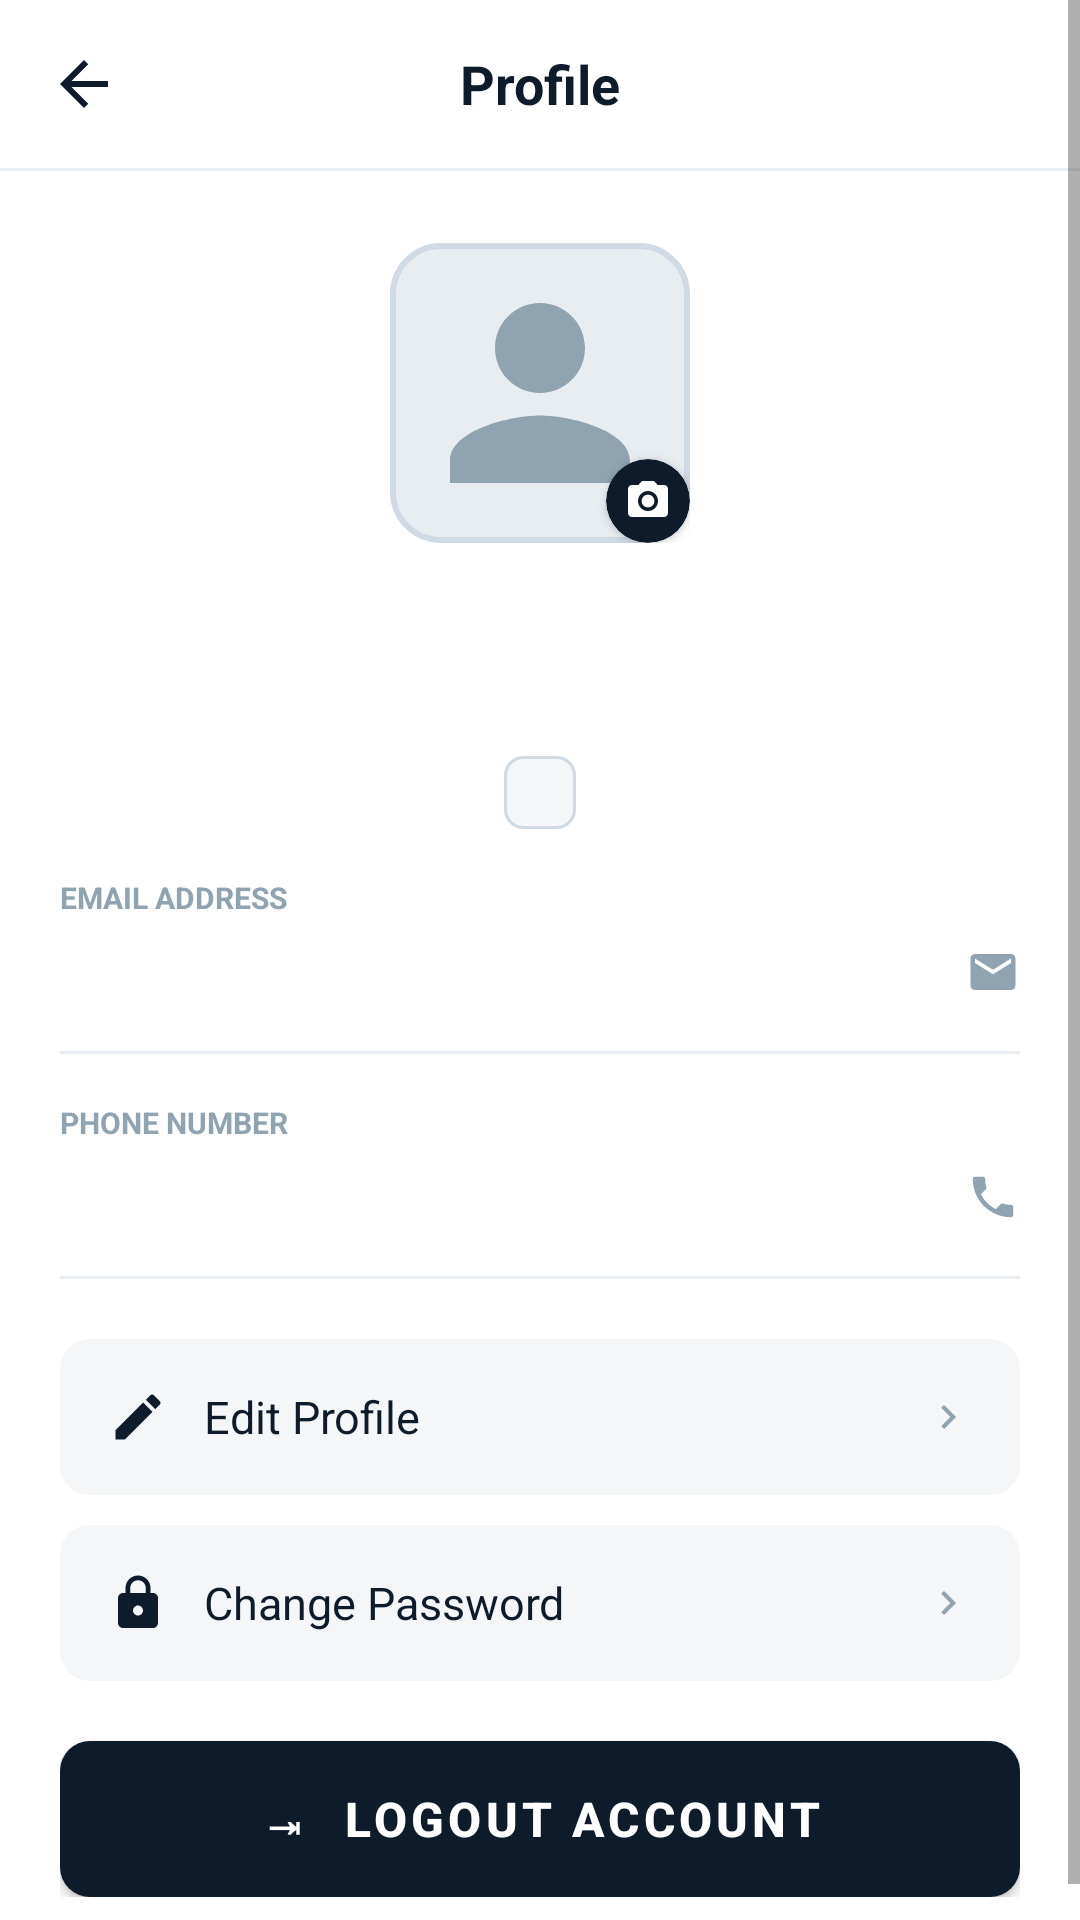

Android layout source for this screen:
<!-- AndroidManifest.xml: application theme Theme.EventZee -->
<!-- res/layout/fragment_profile.xml -->
<?xml version="1.0" encoding="utf-8"?>
<ScrollView xmlns:android="http://schemas.android.com/apk/res/android"
    xmlns:app="http://schemas.android.com/apk/res-auto"
    android:layout_width="match_parent"
    android:layout_height="match_parent"
    android:background="@color/background">
    <LinearLayout android:layout_width="match_parent" android:layout_height="wrap_content"
        android:orientation="vertical">

        
        <LinearLayout android:layout_width="match_parent" android:layout_height="56dp"
            android:orientation="horizontal" android:gravity="center_vertical"
            android:paddingStart="16dp" android:paddingEnd="16dp">
            <ImageView android:layout_width="24dp" android:layout_height="24dp"
                android:src="@drawable/ic_arrow_back" android:tint="@color/text_primary"/>
            <TextView android:layout_width="0dp" android:layout_height="wrap_content"
                android:layout_weight="1" android:text="Profile" android:textSize="18sp"
                android:textStyle="bold" android:textColor="@color/text_primary" android:gravity="center"/>
            <View android:layout_width="24dp" android:layout_height="24dp"/>
        </LinearLayout>
        <View android:layout_width="match_parent" android:layout_height="1dp"
            android:background="@color/divider"/>

        
        <LinearLayout android:layout_width="match_parent" android:layout_height="wrap_content"
            android:orientation="vertical" android:gravity="center" android:paddingTop="24dp"
            android:paddingBottom="16dp">
            <FrameLayout android:layout_width="wrap_content" android:layout_height="wrap_content">
                <ImageView
                    android:id="@+id/iv_profile_photo"
                    android:layout_width="100dp"
                    android:layout_height="100dp"
                    android:src="@drawable/ic_profile_avatar"
                    android:background="@drawable/profile_photo_bg"
                    android:scaleType="centerCrop"/>
                <androidx.cardview.widget.CardView
                    android:layout_width="28dp" android:layout_height="28dp"
                    android:layout_gravity="bottom|end"
                    app:cardCornerRadius="14dp"
                    app:cardBackgroundColor="@color/primary">
                    <ImageView android:layout_width="16dp" android:layout_height="16dp"
                        android:layout_gravity="center"
                        android:src="@drawable/ic_camera" android:tint="@color/white"/>
                </androidx.cardview.widget.CardView>
            </FrameLayout>

            <TextView android:id="@+id/tv_name" android:layout_width="wrap_content"
                android:layout_height="wrap_content" android:textSize="22sp"
                android:textStyle="bold" android:textColor="@color/text_primary"
                android:layout_marginTop="12dp"/>
            <TextView android:id="@+id/tv_usn" android:layout_width="wrap_content"
                android:layout_height="wrap_content" android:textSize="13sp"
                android:textColor="@color/text_secondary" android:layout_marginTop="4dp"/>
            <TextView android:id="@+id/tv_dept" android:layout_width="wrap_content"
                android:layout_height="wrap_content" android:textSize="12sp"
                android:textStyle="bold" android:textColor="@color/text_primary"
                android:background="@drawable/dept_badge_bg"
                android:paddingStart="12dp" android:paddingEnd="12dp"
                android:paddingTop="4dp" android:paddingBottom="4dp"
                android:layout_marginTop="8dp"/>
        </LinearLayout>

        
        <LinearLayout android:layout_width="match_parent" android:layout_height="wrap_content"
            android:orientation="vertical" android:paddingStart="20dp" android:paddingEnd="20dp">

            <TextView android:layout_width="wrap_content" android:layout_height="wrap_content"
                android:text="EMAIL ADDRESS" android:textSize="10sp"
                android:textStyle="bold" android:textColor="@color/text_secondary"/>
            <LinearLayout android:layout_width="match_parent" android:layout_height="wrap_content"
                android:orientation="horizontal" android:gravity="center_vertical"
                android:paddingTop="8dp" android:paddingBottom="16dp">
                <TextView android:id="@+id/tv_email" android:layout_width="0dp"
                    android:layout_height="wrap_content" android:layout_weight="1"
                    android:textSize="15sp" android:textColor="@color/text_primary"/>
                <ImageView android:layout_width="18dp" android:layout_height="18dp"
                    android:src="@drawable/ic_mail" android:tint="@color/text_secondary"/>
            </LinearLayout>
            <View android:layout_width="match_parent" android:layout_height="1dp"
                android:background="@color/divider"/>

            <TextView android:layout_width="wrap_content" android:layout_height="wrap_content"
                android:text="PHONE NUMBER" android:textSize="10sp"
                android:textStyle="bold" android:textColor="@color/text_secondary"
                android:layout_marginTop="16dp"/>
            <LinearLayout android:layout_width="match_parent" android:layout_height="wrap_content"
                android:orientation="horizontal" android:gravity="center_vertical"
                android:paddingTop="8dp" android:paddingBottom="16dp">
                <TextView android:id="@+id/tv_phone" android:layout_width="0dp"
                    android:layout_height="wrap_content" android:layout_weight="1"
                    android:textSize="15sp" android:textColor="@color/text_primary"/>
                <ImageView android:layout_width="18dp" android:layout_height="18dp"
                    android:src="@drawable/ic_phone" android:tint="@color/text_secondary"/>
            </LinearLayout>
            <View android:layout_width="match_parent" android:layout_height="1dp"
                android:background="@color/divider"/>
        </LinearLayout>

        
        <LinearLayout android:layout_width="match_parent" android:layout_height="wrap_content"
            android:orientation="vertical" android:padding="20dp">

            <LinearLayout android:id="@+id/row_edit_profile"
                android:layout_width="match_parent" android:layout_height="52dp"
                android:background="@drawable/action_row_bg"
                android:orientation="horizontal" android:gravity="center_vertical"
                android:paddingStart="16dp" android:paddingEnd="16dp"
                android:layout_marginBottom="10dp">
                <ImageView android:layout_width="20dp" android:layout_height="20dp"
                    android:src="@drawable/ic_edit" android:tint="@color/text_primary"/>
                <TextView android:layout_width="0dp" android:layout_height="wrap_content"
                    android:layout_weight="1" android:text="Edit Profile"
                    android:textSize="15sp" android:textColor="@color/text_primary"
                    android:layout_marginStart="12dp"/>
                <ImageView android:layout_width="16dp" android:layout_height="16dp"
                    android:src="@drawable/ic_arrow_right" android:tint="@color/text_secondary"/>
            </LinearLayout>

            <LinearLayout android:id="@+id/row_change_password"
                android:layout_width="match_parent" android:layout_height="52dp"
                android:background="@drawable/action_row_bg"
                android:orientation="horizontal" android:gravity="center_vertical"
                android:paddingStart="16dp" android:paddingEnd="16dp">
                <ImageView android:layout_width="20dp" android:layout_height="20dp"
                    android:src="@drawable/ic_lock" android:tint="@color/text_primary"/>
                <TextView android:layout_width="0dp" android:layout_height="wrap_content"
                    android:layout_weight="1" android:text="Change Password"
                    android:textSize="15sp" android:textColor="@color/text_primary"
                    android:layout_marginStart="12dp"/>
                <ImageView android:layout_width="16dp" android:layout_height="16dp"
                    android:src="@drawable/ic_arrow_right" android:tint="@color/text_secondary"/>
            </LinearLayout>

            <Button android:id="@+id/btn_logout"
                android:layout_width="match_parent"
                android:layout_height="52dp"
                android:layout_marginTop="20dp"
                android:background="@drawable/btn_primary"
                android:text="⇥  Logout Account"
                android:textColor="@color/white"
                android:textSize="16sp"
                android:textStyle="bold"/>
        </LinearLayout>
    </LinearLayout>
</ScrollView>
<!-- resources referenced by this layout -->
<resources>
  <color name="background">#FFFFFF</color>
  <color name="divider">#E8EDF2</color>
  <color name="primary">#0D1B2A</color>
  <color name="text_primary">#0D1B2A</color>
  <color name="text_secondary">#8FA3B1</color>
  <color name="white">#FFFFFF</color>
  <!-- drawable action_row_bg (drawable) -->
  <?xml version="1.0" encoding="utf-8"?>
  <shape xmlns:android="http://schemas.android.com/apk/res/android" android:shape="rectangle">
      <corners android:radius="10dp"/>
      <solid android:color="#F5F6F8"/>
  </shape>
  <!-- drawable btn_primary (drawable) -->
  <?xml version="1.0" encoding="utf-8"?>
  <shape xmlns:android="http://schemas.android.com/apk/res/android" android:shape="rectangle">
      <corners android:radius="10dp"/>
      <solid android:color="#0D1B2A"/>
  </shape>
  <!-- drawable dept_badge_bg (drawable) -->
  <?xml version="1.0" encoding="utf-8"?>
  <shape xmlns:android="http://schemas.android.com/apk/res/android" android:shape="rectangle">
      <corners android:radius="6dp"/>
      <stroke android:width="1dp" android:color="#D0DAE5"/>
      <solid android:color="#F5F6F8"/>
  </shape>
  <!-- drawable ic_arrow_back (drawable) -->
  <vector xmlns:android="http://schemas.android.com/apk/res/android" android:width="24dp" android:height="24dp" android:viewportWidth="24" android:viewportHeight="24">
      <path android:fillColor="#0D1B2A" android:pathData="M20,11H7.83l5.59,-5.59L12,4l-8,8 8,8 1.41,-1.41L7.83,13H20v-2z"/>
  </vector>
  <!-- drawable ic_arrow_right (drawable) -->
  <vector xmlns:android="http://schemas.android.com/apk/res/android" android:width="24dp" android:height="24dp" android:viewportWidth="24" android:viewportHeight="24">
      <path android:fillColor="#8FA3B1" android:pathData="M10,6L8.59,7.41 13.17,12l-4.58,4.59L10,18l6,-6z"/>
  </vector>
  <!-- drawable ic_edit (drawable) -->
  <vector xmlns:android="http://schemas.android.com/apk/res/android" android:width="24dp" android:height="24dp" android:viewportWidth="24" android:viewportHeight="24">
      <path android:fillColor="#0D1B2A" android:pathData="M3,17.25V21h3.75L17.81,9.94l-3.75,-3.75L3,17.25zM20.71,7.04c0.39,-0.39 0.39,-1.02 0,-1.41l-2.34,-2.34c-0.39,-0.39 -1.02,-0.39 -1.41,0l-1.83,1.83 3.75,3.75 1.83,-1.83z"/>
  </vector>
  <!-- drawable ic_mail (drawable) -->
  <vector xmlns:android="http://schemas.android.com/apk/res/android" android:width="24dp" android:height="24dp" android:viewportWidth="24" android:viewportHeight="24">
      <path android:fillColor="#8FA3B1" android:pathData="M20,4H4C2.9,4 2,4.9 2,6v12c0,1.1 0.9,2 2,2h16c1.1,0 2,-0.9 2,-2V6C22,4.9 21.1,4 20,4zM20,8l-8,5 -8,-5V6l8,5 8,-5v2z"/>
  </vector>
  <!-- drawable ic_profile_avatar (drawable) -->
  <vector xmlns:android="http://schemas.android.com/apk/res/android" android:width="40dp" android:height="40dp" android:viewportWidth="40" android:viewportHeight="40">
      <path android:fillColor="#8FA3B1" android:pathData="M20,20c3.32,0 6,-2.68 6,-6s-2.68,-6 -6,-6 -6,2.68 -6,6 2.68,6 6,6zM20,23c-4,0 -12,2 -12,6v3h24v-3c0,-4 -8,-6 -12,-6z"/>
  </vector>
  <!-- drawable profile_photo_bg (drawable) -->
  <?xml version="1.0" encoding="utf-8"?>
  <shape xmlns:android="http://schemas.android.com/apk/res/android" android:shape="rectangle">
      <corners android:radius="16dp"/>
      <stroke android:width="2dp" android:color="#D0DAE5"/>
      <solid android:color="#E8EDF2"/>
  </shape>
  <style name="Theme.EventZee" parent="Theme.MaterialComponents.Light.NoActionBar">
          <item name="colorPrimary">@color/primary</item>
          <item name="colorPrimaryDark">@color/primary_dark</item>
          <item name="colorAccent">@color/primary</item>
          <item name="android:windowBackground">@color/background</item>
          <item name="android:statusBarColor">@color/background</item>
          <item name="android:windowLightStatusBar">true</item>
      </style>
  <color name="primary_dark">#0A1520</color>
</resources>
